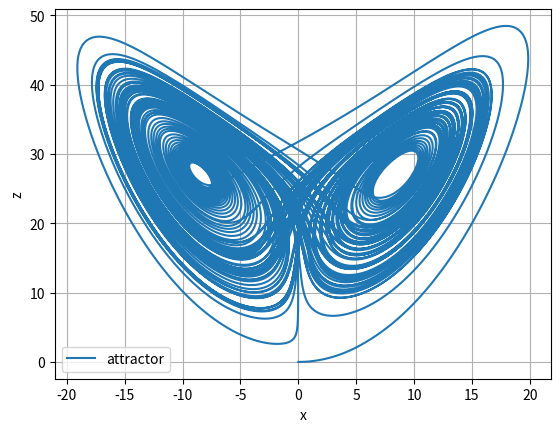

Generate this figure with matplotlib:
import scipy
import numpy as np
import matplotlib.pyplot as plt

def RHS(t, r):
    sigma_=10
    r_=28
    b_=8/3
    x=r[0]
    y=r[1]
    z=r[2]
    fx=sigma_*(y-x)
    fy=r_*x - y - x*z
    fz=x*y - b_*z
    return [fx, fy, fz]

def numerical_traj_ex(t_span, y0, t):
    solution=scipy.integrate.solve_ivp(RHS, t_span, y0, t_eval=t)
    return solution.y[0,:], solution.y[2,:]

exp_fps=1_000
t_span=[0, 100]
t=np.arange(*t_span, 1/exp_fps)
y0=[0,1,0]
x, z=numerical_traj_ex(t_span, y0, t)

plt.plot(x, z, label='attractor')
plt.grid()
plt.xlabel('x')
plt.ylabel('z')
plt.legend()
plt.show()